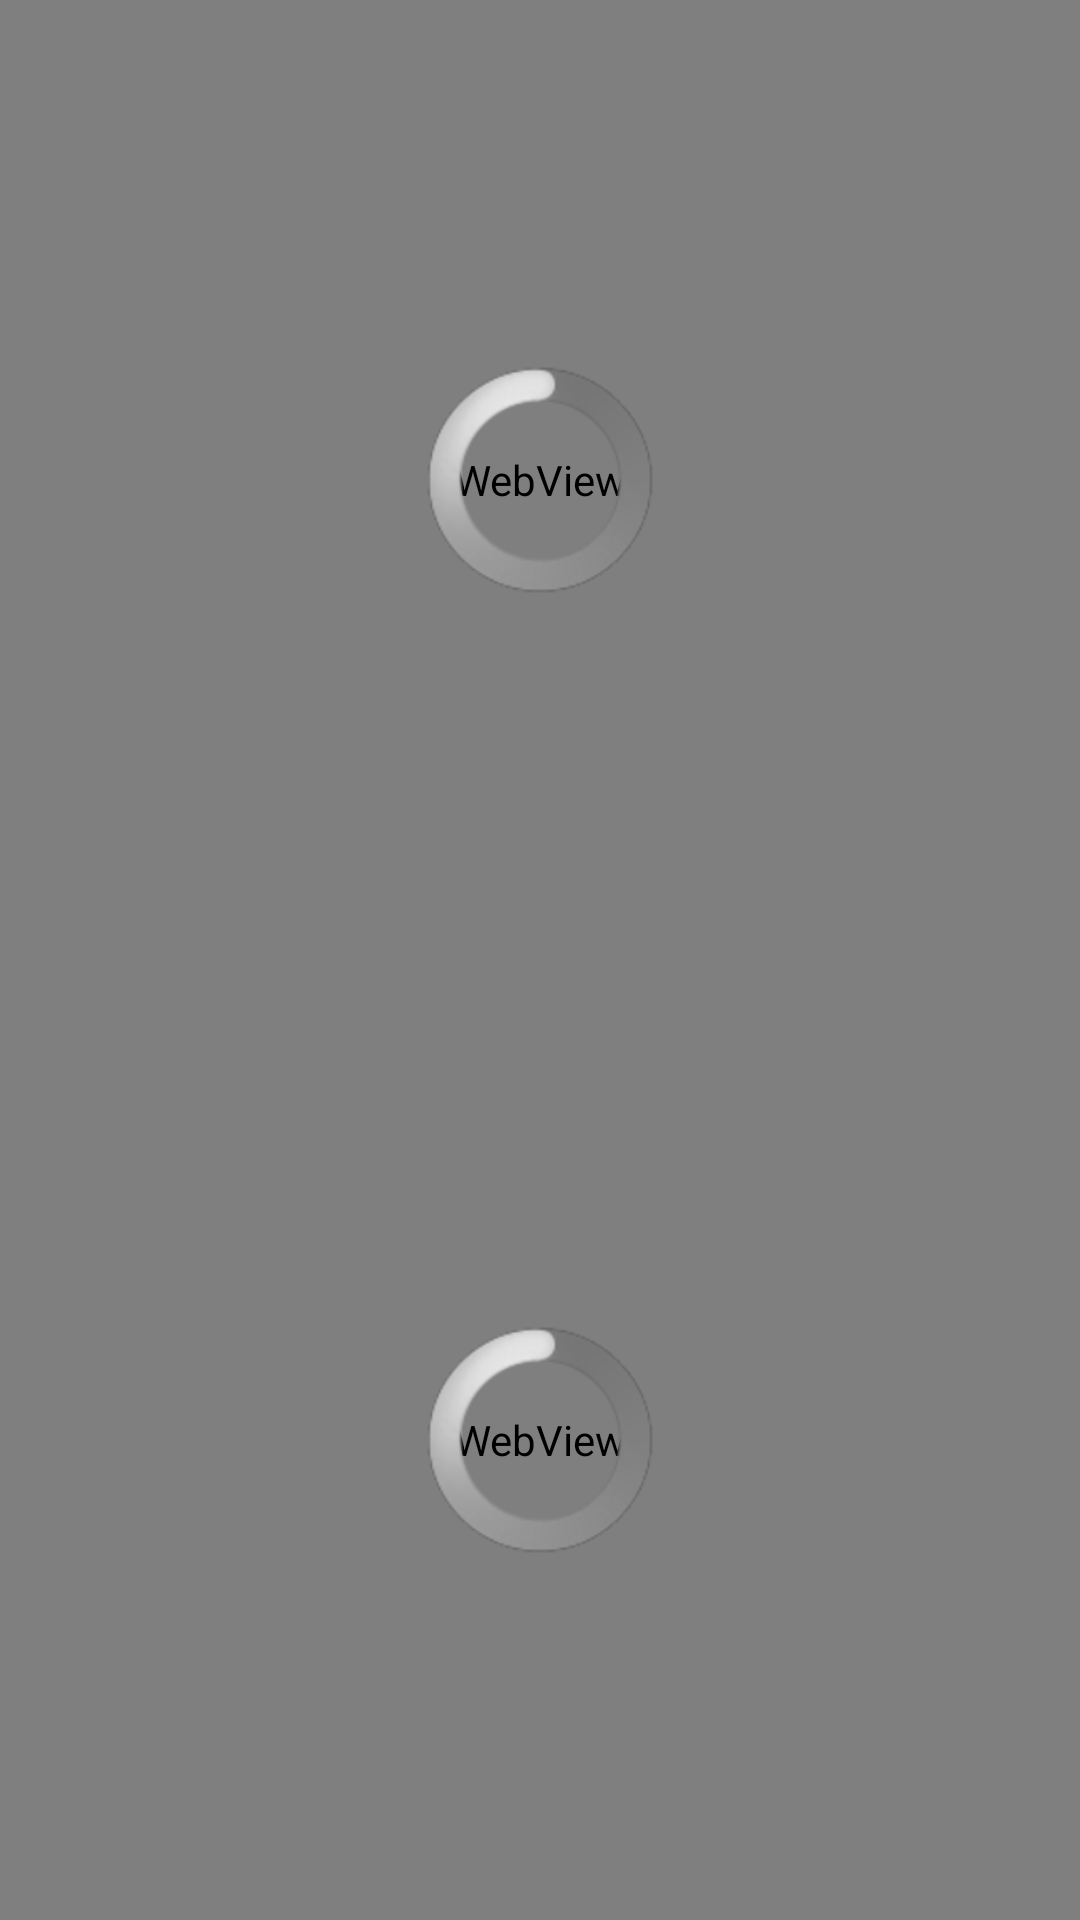

Layout XML and referenced resources for this Android screen:
<!-- AndroidManifest.xml: application theme AppTheme -->
<!-- res/layout/activity_chartreport.xml -->
<LinearLayout xmlns:android="http://schemas.android.com/apk/res/android"
    android:layout_width="match_parent"
    android:layout_height="match_parent"
    android:orientation="vertical" >

    <RelativeLayout
        android:layout_width="match_parent"
        android:layout_height="0dp"
        android:layout_weight="0.5" >

        <WebView
            android:id="@+id/webView_chartChi"
            android:layout_width="match_parent"
            android:layout_height="match_parent" />

        <ProgressBar
            android:id="@+id/progressBar_loadingchi"
            style="?android:attr/progressBarStyleLarge"
            android:layout_width="wrap_content"
            android:layout_height="wrap_content"
            android:layout_centerHorizontal="true"
            android:layout_centerVertical="true" />

    </RelativeLayout>

    <RelativeLayout
        android:layout_width="match_parent"
        android:layout_height="0dp"
        android:layout_weight="0.5" >

        <WebView
            android:id="@+id/webView_chartThu"
            android:layout_width="match_parent"
            android:layout_height="match_parent" />

        <ProgressBar
            android:id="@+id/progressBar_loadingthu"
            style="?android:attr/progressBarStyleLarge"
            android:layout_width="wrap_content"
            android:layout_height="wrap_content"
            android:layout_centerHorizontal="true"
            android:layout_centerVertical="true" />

    </RelativeLayout>

</LinearLayout>
<!-- resources referenced by this layout -->
<resources>
  <style name="AppTheme" parent="AppBaseTheme">
          
      </style>
  <style name="AppBaseTheme" parent="android:Theme.Light">
          
      </style>
</resources>
